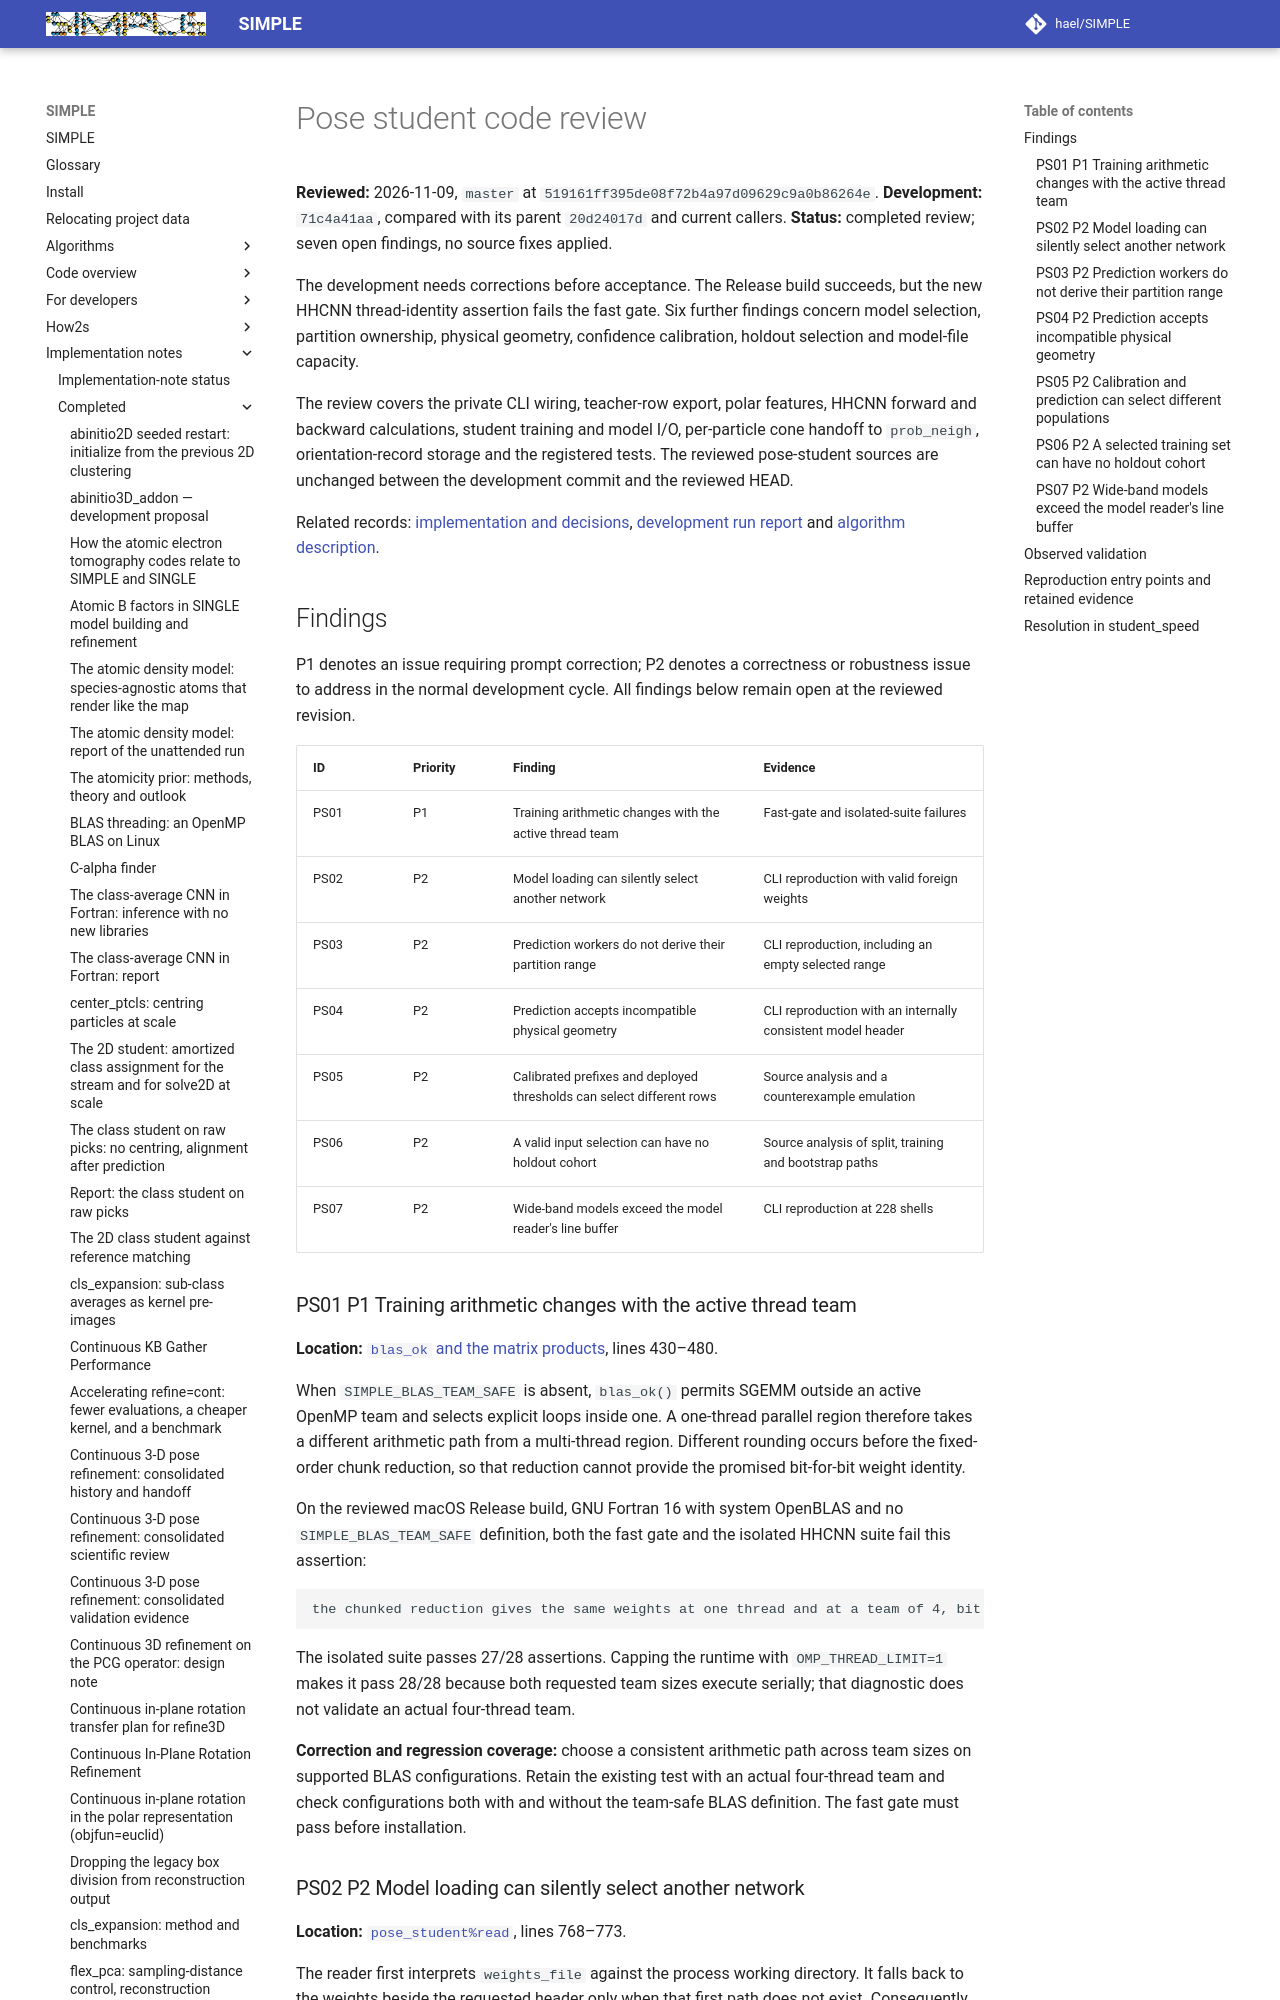

repository: hael/SIMPLE · page: implementation_notes/completed/learned_pose_state_assignment_review.html · generator: mkdocs

# Pose student code review

**Reviewed:** 2026-11-09, `master` at `519161ff395de08f72b4a97d09629c9a0b86264e`.
**Development:** `71c4a41aa`, compared with its parent `20d24017d` and current callers.
**Status:** completed review; seven open findings, no source fixes applied.

The development needs corrections before acceptance. The Release build succeeds,
but the new HHCNN thread-identity assertion fails the fast gate. Six further
findings concern model selection, partition ownership, physical geometry,
confidence calibration, holdout selection and model-file capacity.

The review covers the private CLI wiring, teacher-row export, polar features,
HHCNN forward and backward calculations, student training and model I/O,
per-particle cone handoff to `prob_neigh`, orientation-record storage and the
registered tests. The reviewed pose-student sources are unchanged between the
development commit and the reviewed HEAD.

Related records: [implementation and decisions](learned_pose_state_assignment.md),
[development run report](learned_pose_state_assignment_report.md) and
[algorithm description](../../algorithms/pose_student.md).

## Findings

P1 denotes an issue requiring prompt correction; P2 denotes a correctness or
robustness issue to address in the normal development cycle. All findings below
remain open at the reviewed revision.

| ID | Priority | Finding | Evidence |
| --- | --- | --- | --- |
| PS01 | P1 | Training arithmetic changes with the active thread team | Fast-gate and isolated-suite failures |
| PS02 | P2 | Model loading can silently select another network | CLI reproduction with valid foreign weights |
| PS03 | P2 | Prediction workers do not derive their partition range | CLI reproduction, including an empty selected range |
| PS04 | P2 | Prediction accepts incompatible physical geometry | CLI reproduction with an internally consistent model header |
| PS05 | P2 | Calibrated prefixes and deployed thresholds can select different rows | Source analysis and a counterexample emulation |
| PS06 | P2 | A valid input selection can have no holdout cohort | Source analysis of split, training and bootstrap paths |
| PS07 | P2 | Wide-band models exceed the model reader's line buffer | CLI reproduction at 228 shells |

### PS01 P1 Training arithmetic changes with the active thread team

**Location:** [`blas_ok` and the matrix products](../../../src/main/learn/simple_hhcnn.f90#L430),
lines 430–480.

When `SIMPLE_BLAS_TEAM_SAFE` is absent, `blas_ok()` permits SGEMM outside an active
OpenMP team and selects explicit loops inside one. A one-thread parallel region
therefore takes a different arithmetic path from a multi-thread region. Different
rounding occurs before the fixed-order chunk reduction, so that reduction cannot
provide the promised bit-for-bit weight identity.

On the reviewed macOS Release build, GNU Fortran 16 with system OpenBLAS and no
`SIMPLE_BLAS_TEAM_SAFE` definition, both the fast gate and the isolated HHCNN
suite fail this assertion:

```text
the chunked reduction gives the same weights at one thread and at a team of 4, bit for bit
```

The isolated suite passes 27/28 assertions. Capping the runtime with
`OMP_THREAD_LIMIT=1` makes it pass 28/28 because both requested team sizes execute
serially; that diagnostic does not validate an actual four-thread team.

**Correction and regression coverage:** choose a consistent arithmetic path across
team sizes on supported BLAS configurations. Retain the existing test with an
actual four-thread team and check configurations both with and without the
team-safe BLAS definition. The fast gate must pass before installation.

### PS02 P2 Model loading can silently select another network

**Location:** [`pose_student%read`](../../../src/main/learn/simple_pose_student.f90#L768),
lines 768–773.

The reader first interprets `weights_file` against the process working directory.
It falls back to the weights beside the requested header only when that first
path does not exist. Consequently, an absolute `infile` does not uniquely select
its associated network when the header stores a relative weights name.

An isolated probe used a valid model header and weights in one directory, then
placed a different valid network named `student_weights.bin` in the prediction
working directory. With the same requested header and particle, prediction
changed from `pmax=0.5`, `k99=2` to `pmax=1.0`, `k99=1`, and completed normally.
The header's calibration and provenance can therefore be paired with another
network without an error.

**Correction and regression coverage:** make the writer and reader agree on a
header-relative weights-path contract, and validate the binary shape against the
header. Test two model directories with the same default filenames and a foreign
weights file in the working directory. Relocating a complete model must preserve
which network is loaded.
